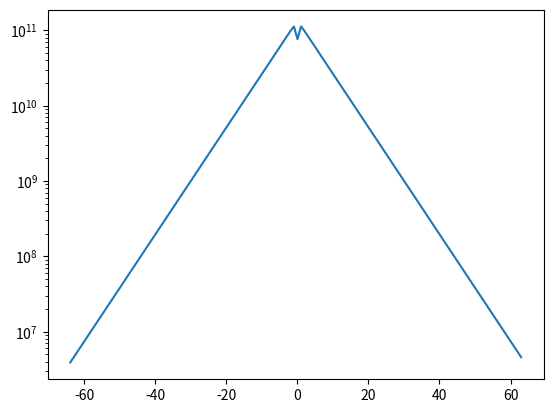
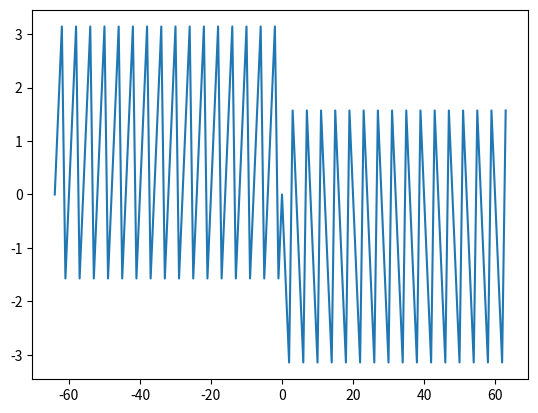
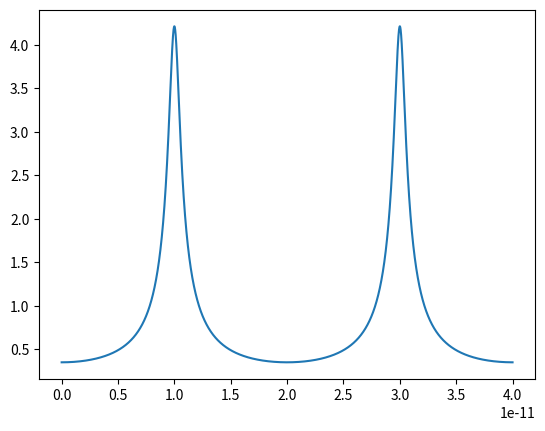
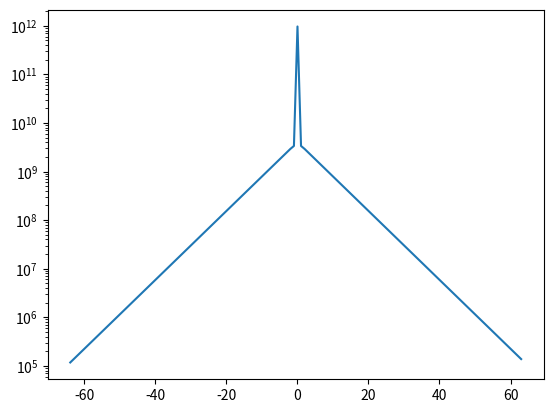
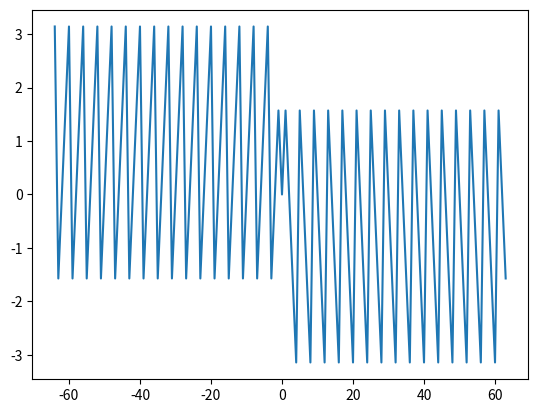
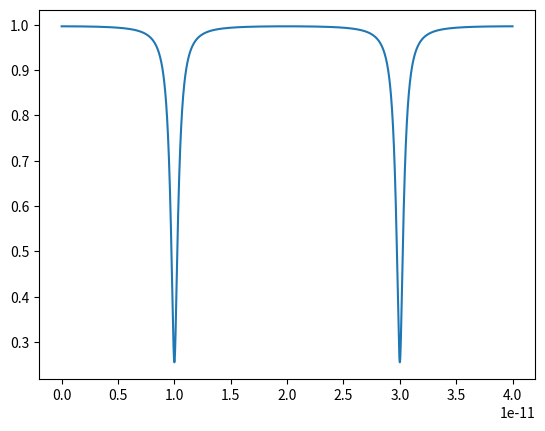

These charts were generated, in order, by the following Python code:
import numpy as np
import matplotlib.pyplot as plt

mode_number = 2**20
FSR = 25e9
omega_m = 2 * np.pi * FSR
xs = np.linspace(0, 1 / FSR, mode_number)
xs_freq = np.fft.fftshift(np.fft.fftfreq(mode_number, xs[1] - xs[0]))
modes = np.arange(-mode_number / 2, mode_number / 2)

gamma = 0
k = 0.03
alpha = 0.95
phi_o = 0
r = np.sqrt(alpha * (1 - gamma) * (1 - k)) * np.exp(-1j * phi_o)
M = 0.5

E_intra = np.sqrt(k / (1 - k)) * (r * np.exp(1j * M * np.sin(omega_m * xs))) / (1 - r * np.exp(1j * M * np.sin(omega_m * xs)))
E_intra = np.roll(E_intra, int(mode_number / 4))
# E_intra = np.roll(E_intra, int(mode_number / 2))
E_intra_spectrum = np.abs(np.fft.fftshift(np.fft.fft(E_intra)))**2
E_intra_phase = np.angle(np.fft.fftshift(np.fft.fft(E_intra)))
E_out = np.sqrt((1 - gamma) * (1 - k)) - np.sqrt(k * (1 - gamma)) * E_intra
E_out_spectrum = np.abs(np.fft.fftshift(np.fft.fft(E_out)))**2
E_out_phase = np.angle(np.fft.fftshift(np.fft.fft(E_out)))

window = 2**6

plt.figure()
plt.plot(modes[mode_number//2-window:mode_number//2+window], E_intra_spectrum[mode_number//2-window:mode_number//2+window], label='E_intra_spectrum')
plt.yscale('log')
plt.show()

plt.figure()
plt.plot(modes[mode_number//2-window:mode_number//2+window], E_intra_phase[mode_number//2-window:mode_number//2+window], label='E_intra_phase')
plt.show()

plt.figure()
plt.plot(xs, np.abs(E_intra), label='E_intra')
plt.show()

window = 2**6

plt.figure()
plt.plot(modes[mode_number//2-window:mode_number//2+window], E_out_spectrum[mode_number//2-window:mode_number//2+window], label='E_out_spectrum')
plt.yscale('log')
plt.show()

plt.figure()
plt.plot(modes[mode_number//2-window:mode_number//2+window], E_out_phase[mode_number//2-window:mode_number//2+window], label='E_out_phase')
plt.show()

plt.figure()
plt.plot(xs, np.abs(E_out), label='E_out')
plt.show()